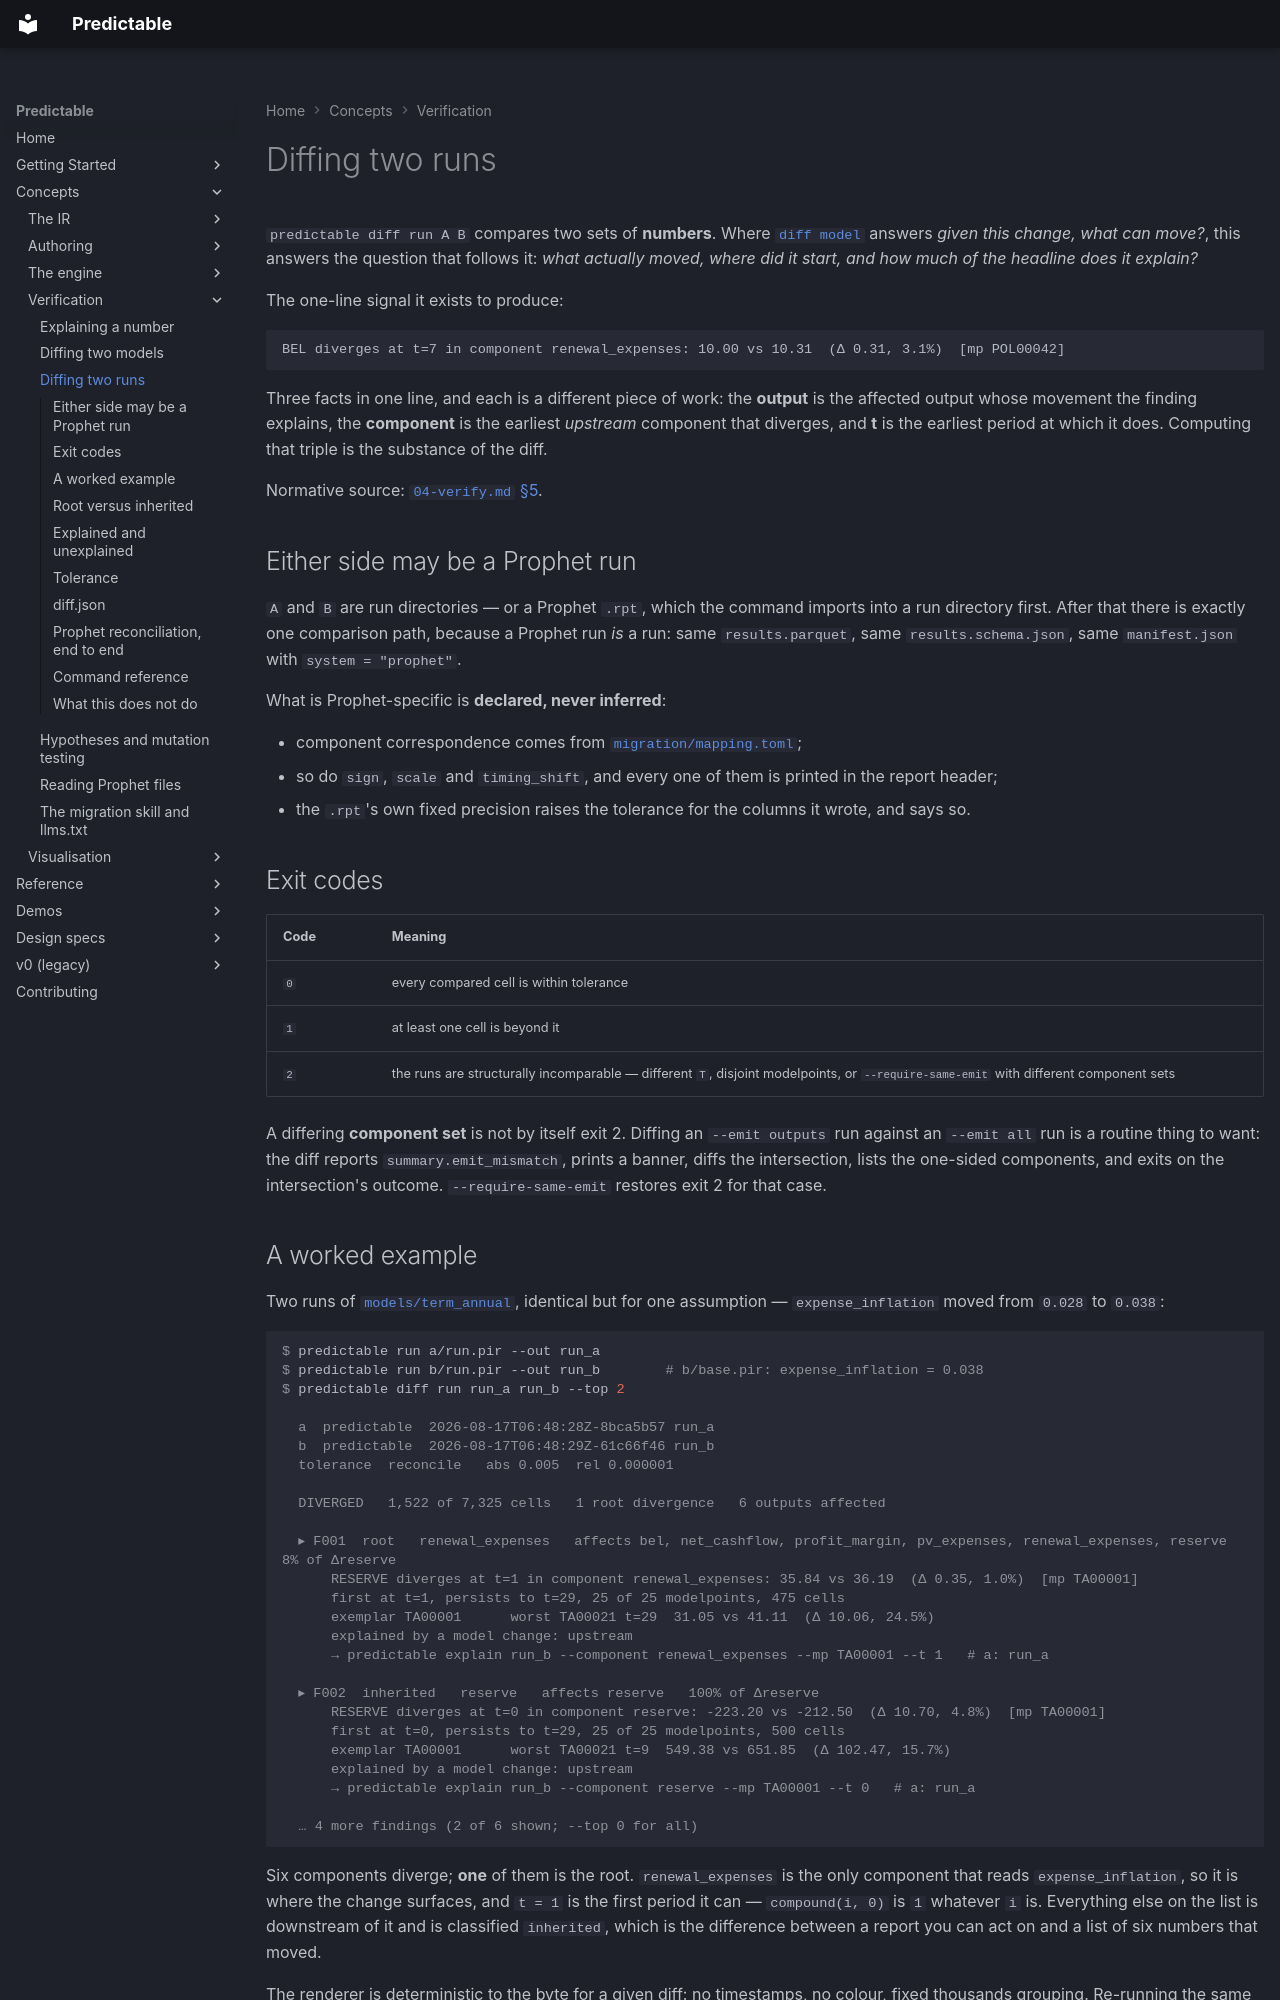

repository: RatulMaharaj/predictable · page: v2/run-diff/index.html · generator: mkdocs

# Diffing two runs

`predictable diff run A B` compares two sets of **numbers**. Where
[`diff model`](model-diff.md) answers *given this change, what can move?*, this answers the
question that follows it: *what actually moved, where did it start, and how much of the headline
does it explain?*

The one-line signal it exists to produce:

```
BEL diverges at t=7 in component renewal_expenses: 10.00 vs 10.31  (Δ 0.31, 3.1%)  [mp POL00042]
```

Three facts in one line, and each is a different piece of work: the **output** is the affected
output whose movement the finding explains, the **component** is the earliest *upstream* component
that diverges, and **t** is the earliest period at which it does. Computing that triple is the
substance of the diff.

Normative source: [`04-verify.md` §5](../design/04-verify.md).

## Either side may be a Prophet run

`A` and `B` are run directories — or a Prophet `.rpt`, which the command imports into a run
directory first. After that there is exactly one comparison path, because a Prophet run *is* a run:
same `results.parquet`, same `results.schema.json`, same `manifest.json` with `system = "prophet"`.

What is Prophet-specific is **declared, never inferred**:

- component correspondence comes from [`migration/mapping.toml`](prophet-readers.md);
- so do `sign`, `scale` and `timing_shift`, and every one of them is printed in the report header;
- the `.rpt`'s own fixed precision raises the tolerance for the columns it wrote, and says so.

## Exit codes

| Code | Meaning |
|---|---|
| `0` | every compared cell is within tolerance |
| `1` | at least one cell is beyond it |
| `2` | the runs are structurally incomparable — different `T`, disjoint modelpoints, or `--require-same-emit` with different component sets |

A differing **component set** is not by itself exit 2. Diffing an `--emit outputs` run against an
`--emit all` run is a routine thing to want: the diff reports `summary.emit_mismatch`, prints a
banner, diffs the intersection, lists the one-sided components, and exits on the intersection's
outcome. `--require-same-emit` restores exit 2 for that case.

## A worked example

Two runs of [`models/term_annual`](reference-models.md), identical but for one assumption —
`expense_inflation` moved from `0.028` to `0.038`:

```console
$ predictable run a/run.pir --out run_a
$ predictable run b/run.pir --out run_b        # b/base.pir: expense_inflation = 0.038
$ predictable diff run run_a run_b --top 2

  a  predictable  2026-08-17T06:48:28Z-8bca5b57 run_a
  b  predictable  2026-08-17T06:48:29Z-61c66f46 run_b
  tolerance  reconcile   abs 0.005  rel 0.000001

  DIVERGED   1,522 of 7,325 cells   1 root divergence   6 outputs affected

  ▸ F001  root   renewal_expenses   affects bel, net_cashflow, profit_margin, pv_expenses, renewal_expenses, reserve   8% of Δreserve
      RESERVE diverges at t=1 in component renewal_expenses: 35.84 vs 36.19  (Δ 0.35, 1.0%)  [mp TA00001]
      first at t=1, persists to t=29, 25 of 25 modelpoints, 475 cells
      exemplar TA00001      worst TA00021 t=29  31.05 vs 41.11  (Δ 10.06, 24.5%)
      explained by a model change: upstream
      → predictable explain run_b --component renewal_expenses --mp TA00001 --t 1   # a: run_a

  ▸ F002  inherited   reserve   affects reserve   100% of Δreserve
      RESERVE diverges at t=0 in component reserve: -223.20 vs -212.50  (Δ 10.70, 4.8%)  [mp TA00001]
      first at t=0, persists to t=29, 25 of 25 modelpoints, 500 cells
      exemplar TA00001      worst TA00021 t=9  549.38 vs 651.85  (Δ 102.47, 15.7%)
      explained by a model change: upstream
      → predictable explain run_b --component reserve --mp TA00001 --t 0   # a: run_a

  … 4 more findings (2 of 6 shown; --top 0 for all)
```

Six components diverge; **one** of them is the root. `renewal_expenses` is the only component that
reads `expense_inflation`, so it is where the change surfaces, and `t = 1` is the first period it
can — `compound(i, 0)` is `1` whatever `i` is. Everything else on the list is downstream of it and
is classified `inherited`, which is the difference between a report you can act on and a list of
six numbers that moved.

The renderer is deterministic to the byte for a given diff: no timestamps, no colour, fixed
thousands grouping. Re-running the same comparison produces the same report.
